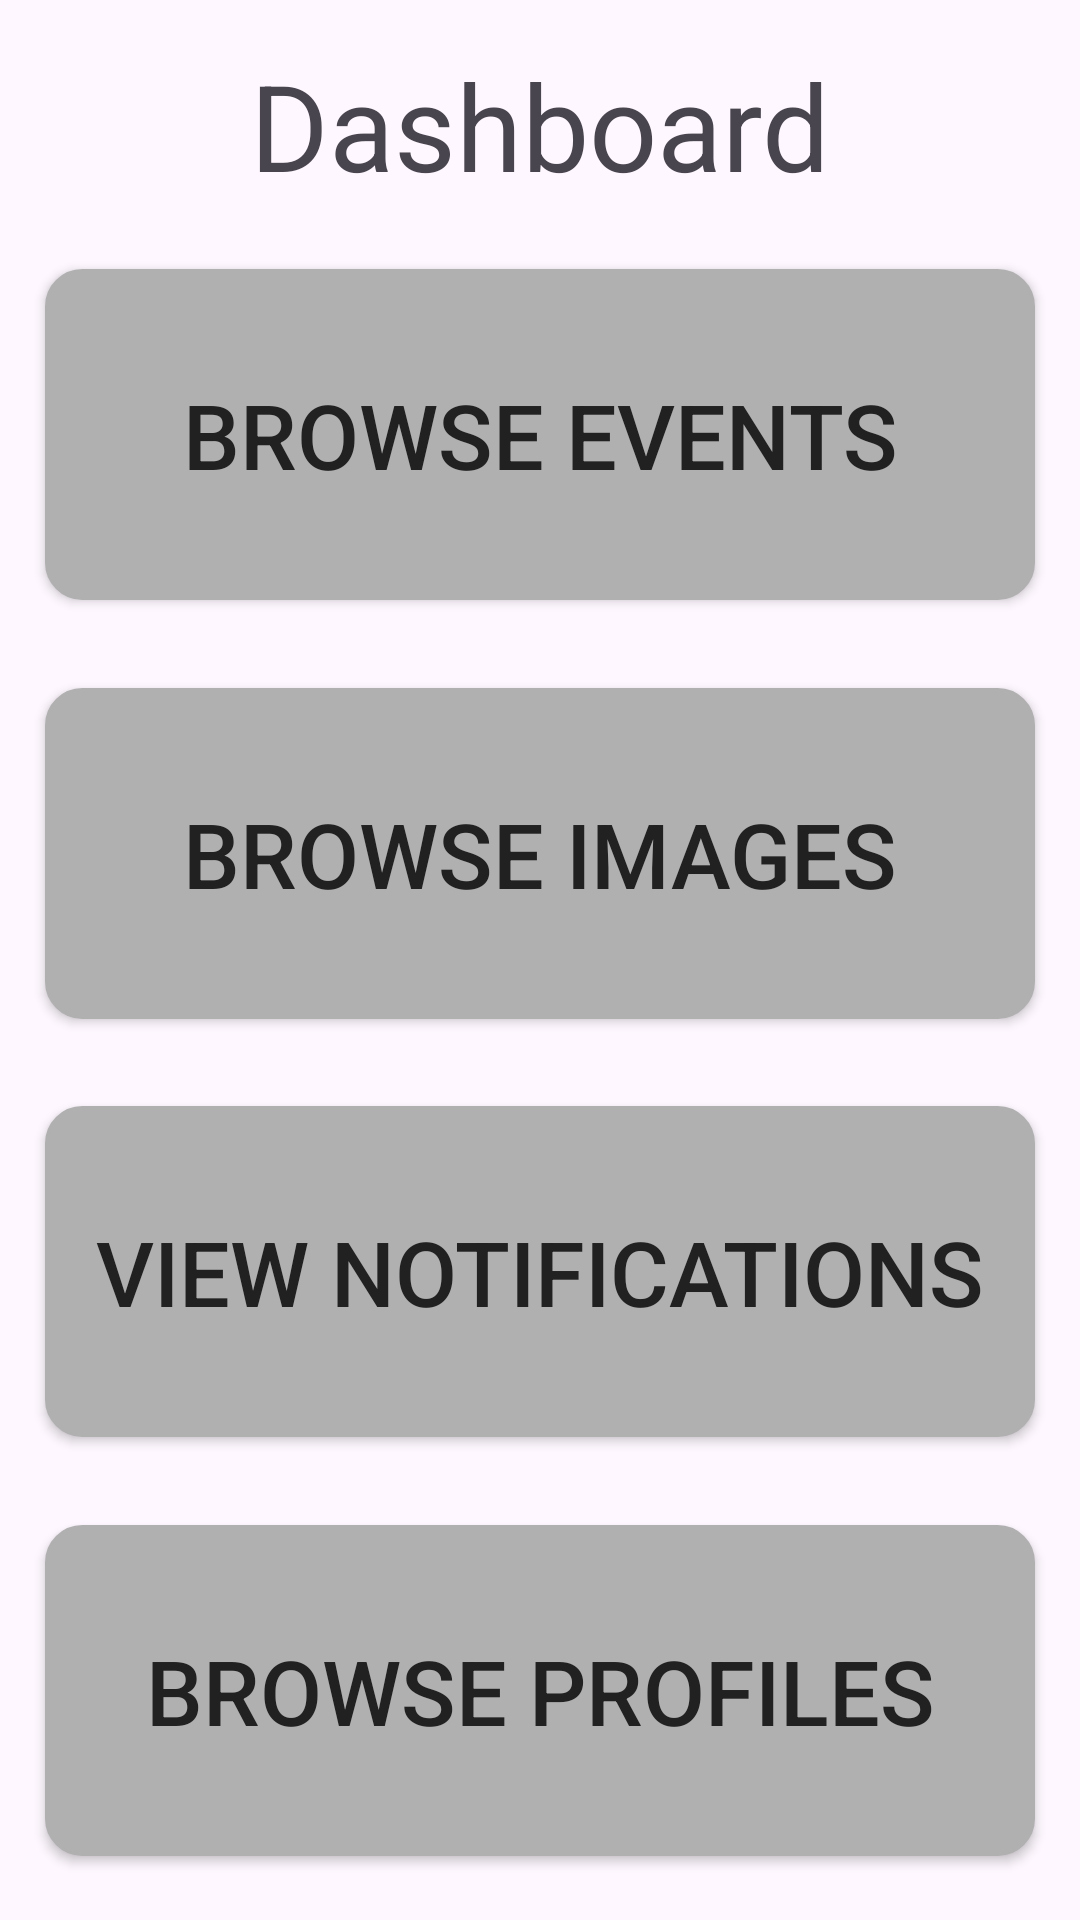

Here is an Android app screen rendered from its layout file. Give the layout XML and the strings, colors and styles it references.
<!-- AndroidManifest.xml: application theme Theme.Fusion1events -->
<!-- res/layout/activity_admin_home.xml -->
<?xml version="1.0" encoding="utf-8"?>
<androidx.constraintlayout.widget.ConstraintLayout
    xmlns:android="http://schemas.android.com/apk/res/android"
    xmlns:app="http://schemas.android.com/apk/res-auto"
    android:layout_width="match_parent"
    android:layout_height="match_parent"
    android:fitsSystemWindows="true">

    <TextView
        android:id="@+id/Dashboard"
        android:layout_width="wrap_content"
        android:layout_height="wrap_content"
        android:text="@string/dashboard"
        android:textSize="40dp"
        android:layout_marginTop="15dp"
        app:layout_constraintTop_toTopOf="parent"
        app:layout_constraintStart_toStartOf="parent"
        app:layout_constraintEnd_toEndOf="parent"
        />


    <Button
        style="@style/DashboardButton"
        android:id="@+id/buttonBrowseEvents"
        android:layout_width="match_parent"
        android:layout_height="wrap_content"
        android:text="@string/browse_events"
        android:background="@drawable/dashboard_button"
        app:backgroundTint="@null"
        app:layout_constraintTop_toBottomOf="@id/Dashboard"
        app:layout_constraintStart_toStartOf="parent"
        app:layout_constraintEnd_toEndOf="parent"
        app:layout_constraintBottom_toTopOf="@id/buttonBrowseImages"
        />

    <Button
        style="@style/DashboardButton"
        android:id="@+id/buttonBrowseImages"
        android:layout_width="match_parent"
        android:layout_marginTop="8dp"
        android:layout_height="wrap_content"
        android:text="@string/browse_images"
        android:background="@drawable/dashboard_button"
        app:backgroundTint="@null"
        app:layout_constraintTop_toBottomOf="@id/buttonBrowseEvents"
        app:layout_constraintStart_toStartOf="parent"
        app:layout_constraintEnd_toEndOf="parent"
        app:layout_constraintBottom_toTopOf="@id/buttonViewNotifications"/>

    <Button
        style="@style/DashboardButton"
        android:id="@+id/buttonViewNotifications"
        android:layout_width="match_parent"
        android:layout_marginTop="8dp"
        android:layout_height="wrap_content"
        android:text="@string/view_notifications"
        android:background="@drawable/dashboard_button"
        app:backgroundTint="@null"
        app:layout_constraintTop_toBottomOf="@id/buttonBrowseImages"
        app:layout_constraintStart_toStartOf="parent"
        app:layout_constraintEnd_toEndOf="parent"
        app:layout_constraintBottom_toTopOf="@id/buttonBrowseProfiles"/>

    <Button
        style="@style/DashboardButton"
        android:id="@+id/buttonBrowseProfiles"
        android:layout_width="match_parent"
        android:layout_marginTop="8dp"
        android:layout_height="wrap_content"
        android:text="@string/browse_profiles"
        android:background="@drawable/dashboard_button"
        app:backgroundTint="@null"
        app:layout_constraintTop_toBottomOf="@id/buttonViewNotifications"
        app:layout_constraintStart_toStartOf="parent"
        app:layout_constraintEnd_toEndOf="parent"
        app:layout_constraintBottom_toBottomOf="parent"/>
</androidx.constraintlayout.widget.ConstraintLayout>
<!-- resources referenced by this layout -->
<resources>
  <!-- drawable dashboard_button (drawable) -->
  <?xml version="1.0" encoding="utf-8"?>
  <shape xmlns:android="http://schemas.android.com/apk/res/android"
      android:shape="rectangle">
  
      
      <corners android:radius="12dp" />
  
      
      <solid android:color="#B0B0B0" />
  
      
      <stroke
          android:width="1dp"
          android:color="#B0B0B0" />
  
      
      <padding
          android:top="50dp"
          android:bottom="50dp"
          android:left="12dp"
          android:right="12dp" />
  </shape>
  <string name="browse_events">Browse Events</string>
  <string name="browse_images">Browse Images</string>
  <string name="browse_profiles">Browse Profiles</string>
  <string name="dashboard">Dashboard</string>
  <string name="view_notifications">View Notifications</string>
  <style name="DashboardButton">
          <item name="android:textColor">#212121</item>
          <item name="android:textSize">30sp</item>
          <item name="android:paddingVertical">35dp</item>
          <item name="android:layout_marginStart">15dp</item>
          <item name="android:layout_marginEnd">15dp</item>
      </style>
  <style name="Theme.Fusion1events" parent="Base.Theme.Fusion1events" />
  <style name="Base.Theme.Fusion1events" parent="Theme.Material3.DayNight.NoActionBar">
          
          
      </style>
</resources>
